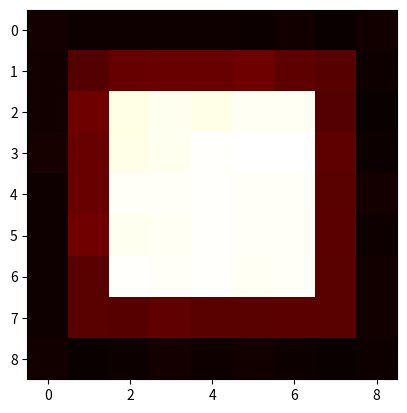
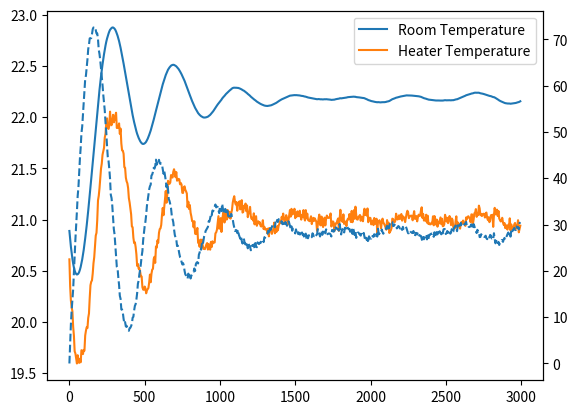

Recreate these plots in Python, in order.
from matplotlib import pyplot as plt
import numpy as np, random, matplotlib.animation as animation, json


class cell:

    class cellType:
        heatSink = 1
        conductor = 2

    def __init__(self, id, x, y, temp, resistance, capacity, type):
        self.id:int = id
        self.x:int = x
        self.y:int = y
        self.temp:float = temp+random.gauss(0,0.1) # in Kelvin
        self.resistance:float = resistance # in Kelvin/Watt
        self.capacity:float = capacity # in Joules/Kelvin
        self.neighbors:list = []
        self.type:int = type

    def injectHeat(self, joules):
        self.temp += joules / self.capacity

    def exchangeHeat(self, timeStep, sourceTemp, sourceResistance):
        if sourceTemp < self.temp:
            return 0
        joules = (sourceTemp - self.temp) / (sourceResistance + self.resistance) * timeStep
        if self.type == self.cellType.conductor:
            self.injectHeat(joules)
        return joules
    
    def transferHeat(self, timeStep):
        # pick a random order for the neighbors
        order = random.sample(range(len(self.neighbors)), len(self.neighbors))
        for neighbor in order:
            transfer = self.neighbors[neighbor].exchangeHeat(timeStep, self.temp, self.resistance)
            self.injectHeat(-transfer)

    def toDict(self):
        return {
            "x": self.x,
            "y": self.y,
            "temp": self.temp,
            "resistance": self.resistance,
            "capacity": self.capacity,
            "type": self.type
        }

class thermometer:
    def __init__(self, x, y, room):
        self.x = x
        self.y = y
        self.room = room
        self.temp = None

    def getTemp(self):
        return self.room.getTemp(self.x, self.y)

class heater:
    def __init__(self, x, y, room, power, p, i, setpoint, sensor):
        self.x = x
        self.y = y
        self.room = room
        self.power = power
        self.p = p
        self.i = i
        self.integral = 0
        self.lastError = 0
        self.setpoint = setpoint
        self.sensor = sensor
    
    def update(self):
        error = self.setpoint - self.sensor.getTemp()
        self.integral += error * self.room.timeStep
        self.power = self.p*error + self.i*self.integral
        self.power = min(max(self.power, 0),1000)

class room:
    def __init__(self, width, height, timeStep):
        self.width = width # in meters
        self.height = height # in meters
        self.timeStep = timeStep # in seconds
        self.cells:list[cell] = []
        self.heatSources:list[heater] = []
        self.heatSourcesIds:list[int] = []
        self.sensors:list[thermometer] = []
        self.sensorsIds:list[int] = []

    def initCells(self,
                 innerTemp, innerResistance, innerCapacity, 
                 wallResistance, wallCapacity,
                 outerTemp, outerResistance, outerCapacity):
        id = 0
        for x in range(self.height+4):
                for y in range(self.width+4):
                    if x == 0 or x == self.height+3 or y == 0 or y == self.width+3:
                        self.cells.append(cell(id, y, x, outerTemp, outerResistance, outerCapacity, cell.cellType.heatSink))
                    elif x == 1 or x == self.height+2 or y == 1 or y == self.width+2:
                        self.cells.append(cell(id, y, x, (innerTemp-outerTemp)*(wallResistance/(innerTemp+2*wallResistance)) , wallResistance, wallCapacity, cell.cellType.conductor))
                    else:
                        self.cells.append(cell(id, y, x, innerTemp, innerResistance, innerCapacity, cell.cellType.conductor))
                    id += 1
        for x in range(1,self.width+1): # TODO: debug the neighbors creation
            for y in range(1,self.height+1):
                selectedCell = self.getCell(x, y)
                # if x > 0:
                selectedCell.neighbors.append(self.getCell(x-1, y))
                # if x < self.height+4:
                selectedCell.neighbors.append(self.getCell(x+1, y))
                # if y > 0:
                selectedCell.neighbors.append(self.getCell(x, y-1))
                # if y < self.width+4:
                selectedCell.neighbors.append(self.getCell(x, y+1))
                    
    def getCell(self, x, y):
        return self.cells[x + y*(self.width+4)]

    def addHeatSource(self,id, x, y, power, p, i, setpoint, sensor):
        self.heatSourcesIds.append(id)
        self.heatSources.append(heater(x, y, self, power, p, i, setpoint, sensor))

    def addSensor(self, id, x, y):
        self.sensorsIds.append(id)
        self.sensors.append(thermometer(x, y, self))

    def transferHeat(self):
        # get temperature sorted cells indexs
        sortIndex = np.argsort([cell.temp for cell in self.cells])

        for heatSource in self.heatSources:
            heatSource.update()

        for cell in range(len(self.cells)-1,0,-1):
            selectedCell:cell = self.cells[sortIndex[cell]]
            # self.highlightCellNeighbors(self.cells[sortIndex[cell]].x, self.cells[sortIndex[cell]].y)
            if selectedCell.id in self.heatSourcesIds:
                # get the heat source id
                heatSourceId = self.heatSourcesIds.index(selectedCell.id)
                # get the heat source
                heatSource = self.heatSources[heatSourceId]
                selectedCell.injectHeat(heatSource.power*self.timeStep)
            selectedCell.transferHeat(self.timeStep)

    def getTemp(self, x, y):
        cell = self.getCell(x, y)
        return cell.temp
    
    def getSummedTemp(self):
        return sum([cell.temp*cell.capacity for cell in self.cells])
    
    def getInnerTemp(self):
        total = 0
        for x in range(2, self.width+2):
            for y in range(2, self.height+2):
                total += self.getTemp(x, y)
        return total / (self.width*self.height)
    
    def getTemperatureMap(self):
        temp = []
        for cell in self.cells:
            temp.append(cell.temp)
        # turn temp into 2d array
        temp = [temp[i:i+self.width+4] for i in range(0, len(temp), self.width+4)]
        return temp

    def plotTempMap(self, axis:plt.Axes=None):
        temp = self.getTemperatureMap()
        if axis is None:
            plt.imshow(temp, cmap='hot', interpolation='nearest')
        else:
            axis.imshow(temp, cmap='hot', interpolation='nearest')

    def highlightCellNeighbors(self, x, y):
        selectedCell = self.getCell(x, y)
        trueTemps = [cell.temp for cell in selectedCell.neighbors]
        for neighbor in selectedCell.neighbors:
            neighbor.temp = 100
        self.plotTempMap()
        plt.show()
        for i in range(len(selectedCell.neighbors)):
            selectedCell.neighbors[i].temp = trueTemps[i]

    def drawFeatures(self):
        image = np.zeros((self.width+4, self.height+4, 3))
        for x in range(self.width+4):
            for y in range(self.height+4):
                if self.getCell(x, y).type == cell.cellType.heatSink:
                    image[x, y] = (0, 0, 1)
                elif self.getCell(x, y).type == cell.cellType.conductor:
                    image[x, y] = (0, 1, 0)

        for sensor in self.sensors:
            image[sensor.x, sensor.y] = (1, 1, 0)

        for heatSource in self.heatSources:
            image[heatSource.x, heatSource.y] = (1, 0, 1)

        image = np.flipud(np.rot90(image))
        plt.imshow(image)
        plt.show()

    def toDict(self):
        out = {
            "width": self.width,
            "height": self.height,
            "timeStep": self.timeStep,
            "cells": [cell.__dict__() for cell in self.cells]
        }

    def saveRoom(self, path):
        with open(path, "w") as f:
            pass

def simulate():

    # airCapacity = 20.79*88.08 # Joules/Kelvin
    airCapacity = 200 # Joules/Kelvin
    setpoint = 21 # Kelvin
    air = (0.1, airCapacity)
    timeFigure, timeAxis = plt.subplots()

    # setpoints = []
    # steadyStatePowers = []
    # for setpoint in range(0,101,5):

    timeStep = 10 # in seconds
    testroom = room(5, 5, timeStep)
    testroom.initCells(
        setpoint, *air,
        3, 100,
        0, *air)
    
    sensorCell = testroom.getCell(testroom.width//2+2, 2)
    testroom.addSensor(sensorCell.id, sensorCell.x, sensorCell.y)
    heaterCell = testroom.getCell(testroom.width//2+2, testroom.height//2+2)
    testroom.addHeatSource(heaterCell.id, heaterCell.x, heaterCell.y, 1000, 10, 0.2, setpoint, testroom.sensors[0])

    # for i in range(5):
    #     testroom.highlightCellNeighbors(2+i, 0)

    # testroom.drawFeatures()

    testroom.saveRoom("room.json")

    # totalJoules = []
    temperatureOverTime = []
    heaterTemperatureOverTime = []
    heaterPowerOverTime = []
    temperatureMap = []
    simulationTime = 60*10
    for i in range(simulationTime):
        testroom.transferHeat()
        # totalJoules.append(testroom.getSummedTemp())
        temperatureOverTime.append(testroom.getInnerTemp())
        heaterTemperatureOverTime.append(testroom.heatSources[0].sensor.getTemp())
        heaterPowerOverTime.append(testroom.heatSources[0].power)
        if i % 10 == 0:
            temperatureMap.append(testroom.getTemperatureMap())


    image = plt.imshow(temperatureMap[0], cmap='hot', interpolation='nearest')
    def update(frame):
        image.set_data(temperatureMap[frame])
        return image
    ani = animation.FuncAnimation(timeFigure, update, frames=range(simulationTime//10), interval=10)
    plt.show()

    # averagedPower = round(np.mean(heaterPowerOverTime[-100:]),2)
    # setpoints.append(setpoint)
    # steadyStatePowers.append(averagedPower)
    # print(f"setpoint: {testroom.heatSource.setpoint}K'\tsteady state power: {averagedPower}W")

    # plt.plot(totalJoules)
    plt.plot(np.array(range(simulationTime))*5, temperatureOverTime, label="Room Temperature")
    plt.plot(np.array(range(simulationTime))*5, heaterTemperatureOverTime, label="Heater Temperature")
    plt.legend()
    plt.twinx()
    plt.plot(np.array(range(simulationTime))*5, heaterPowerOverTime, "--")
    plt.show()

    # plt.plot(setpoints, steadyStatePowers)
    # plt.xlabel("Setpoint [K]")
    # plt.ylabel("Steady State Power [W]")
    # plt.show()
    
    # with open("data.csv", "w") as f:
    #     f.write("setpoint,steady state power\n")
    #     for i in range(len(setpoints)):
    #         f.write(f"{setpoints[i]};{steadyStatePowers[i]}\n".replace(".",","))

def main():
    simulate()

if __name__ == "__main__":
    main()
